Run: headless pygame with SDL's dummy video driver; simulated clock (each Clock.tick advances the game by its frame time, no real sleeping); random seed 0; keys injected as events and as key.get_pressed() state; mouse plan: one left click at the window centre at the start of phase 2, then a move to the lower-right quarter at the start of phase 3.
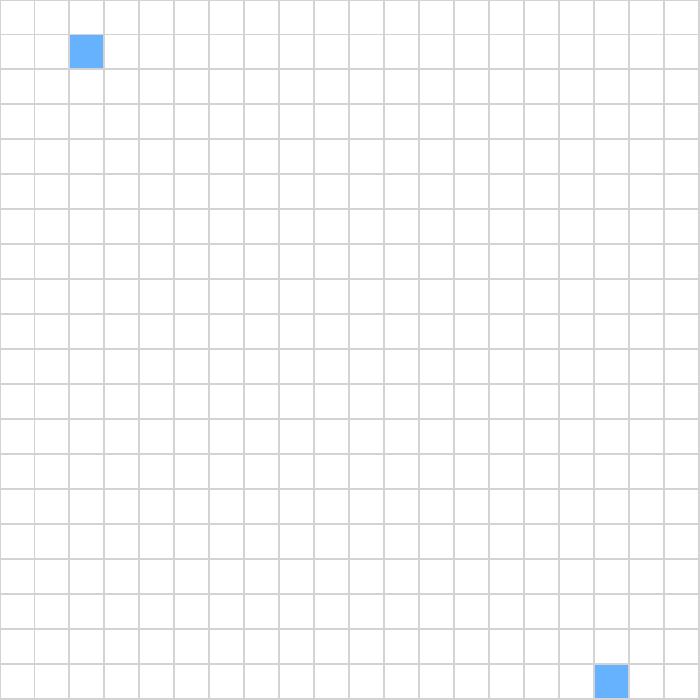
Frame 1 of 4 · flips 1–60 · no input
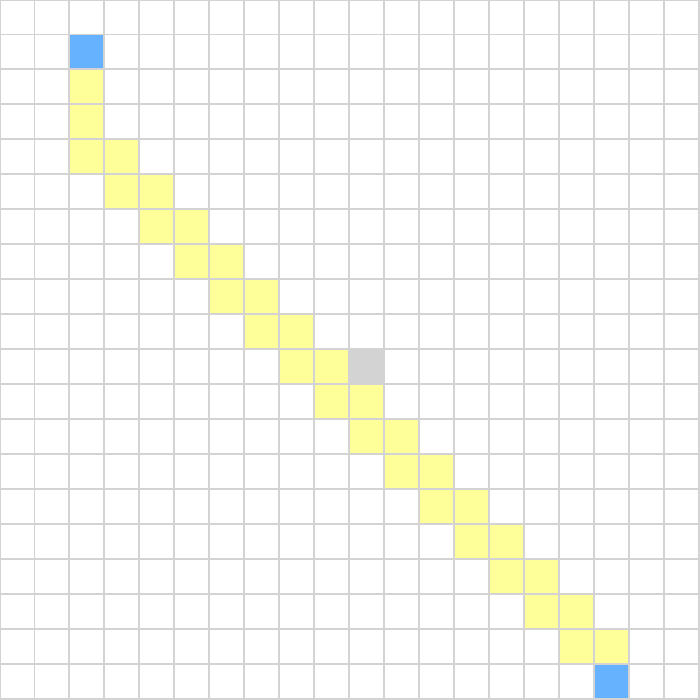
Frame 2 of 4 · flips 61–180 · clicked the window centre · tapped SPACE, RETURN · held RIGHT (→), D
Frame 3 of 4 · flips 181–300 · moved the mouse to the lower-right quarter · held DOWN (↓), S · screen unchanged from frame 2, image omitted
Frame 4 of 4 · flips 301–420 · held LEFT (←), A, UP (↑), W · screen unchanged from frame 3, image omitted

The pygame program that drew these frames:

import pygame

# Colors for pygame visualization
BLACK = (0, 0, 0)
WHITE = (255, 255, 255)
GREEN = (255, 255, 153)
RED = (255, 0, 0)
BLUE = (102, 178, 255)
GREY = (211, 211, 211)


# Maze grid is a global parameter, edited by any function
grid_len = 20
maze = [[0 for i in range(grid_len)] for i in range(grid_len)]

start = (1, 2)
end = (19, 17)

node_set = []
class Node():
    """ node class for A* pathfinding algorithm """

    def __init__(self, parent=None, position=None):
        self.parent = parent
        self.position = position

        # g is dist between current node and start node
        self.g = 0
        # h is the heuristic (estimated distance from the current node to end node)
        self.h = 0
        # f is the total cost of the node
        self.f = 0

    def __eq__(self, other):
        return self.position == other.position
    
    def __lt__(self, other):
        return self.f < other.f



""" pygame function """
def pygame_visualization():
    pygame.init()

    size = (700, 700)
    screen = pygame.display.set_mode(size)

    pygame.display.set_caption("Pathfinding Visualization")

    screen.fill(GREY)
    margin = 1
    box_len = (size[0] - (len(maze[0])+1)*margin) / len(maze[0])  # Resize boxes depending on screen size

    # Loop until user clicks the close button
    done = False

    # Used to manage how fast the screen updates
    clock = pygame.time.Clock()

    while not done:
        # --- Game logic should go here
        for event in pygame.event.get():
            if event.type == pygame.QUIT:
                done = True
            elif event.type == pygame.MOUSEBUTTONDOWN:
                # User clicks the mouse. Get the position
                pos = pygame.mouse.get_pos()
                # Change the x/y coordinates to grid/maze coordinates
                column = int(pos[0] // (box_len + margin))
                row = int(pos[1] // (box_len + margin))
                # Set maze paramter to 1, to indicate grey color in grid
                maze[row][column] = 1
                #print ("Click ", pos, "Grid Coords", column, row)
                # Calculate path and map to maze grid
                path = astar()
                #print(path)
                #printmaze()
                for i, j in path:
                    maze[i][j] = 2
                

        


        # --- Screen-clearing code goes here

        # --- Drawing code should go here


        for i in range(len(maze)):
            for j in range(len(maze[1])):
                if (j, i) == start or (j, i) == end:
                    pygame.draw.rect(screen, BLUE, [
                        box_len*i + (i+1)*margin, box_len*j + (j+1)*margin, box_len, box_len], 0)
                elif maze[j][i] == 0:
                    pygame.draw.rect(screen, WHITE, [
                                    box_len*i + (i+1)*margin, box_len*j + (j+1)*margin, box_len, box_len], 0)
                elif maze[j][i] == 1:
                    pygame.draw.rect(screen, GREY, [
                                     box_len*i + (i+1)*margin, box_len*j + (j+1)*margin, box_len, box_len], 0)
                elif maze[j][i] == 2:
                    pygame.draw.rect(screen, GREEN, [
                                     box_len*i + (i+1)*margin, box_len*j + (j+1)*margin, box_len, box_len], 0)


                
        # --- Go ahead and update the screen with what we've drawn
        pygame.display.flip()

        # --- Limit to 60 frames per second
        clock.tick(60)

    # Close the window and quit
    pygame.quit()








""" A* pathfinding algorithm """

def astar():
    """ Returns list of tuples as a path from the given start to the given end in the maze """

    for i in range(len(maze)):
        for j in range(len(maze[1])):
            if maze[i][j] == 2:
                maze[i][j] = 0

    # Create start and end node
    start_node = Node(None, start)
    start_node.g = start_node.h = start_node.f = 0
    end_node = Node(None, end)
    end_node.h = end_node.h = end_node.f = 0

    # Initialize both open and closed sets
    open_list = []
    closed_list = []

    # Add start node to open list
    open_list.append(start_node)

    # Loop until you find the end
    while len(open_list) > 0:

        current_node = open_list[0]
        current_index = 0

        for index, item in enumerate(open_list):
            if item.f < current_node.f:
                current_node = item
                current_index = index

        # Pop current off open list, add to closed list
        open_list.pop(current_index)
        closed_list.append(current_node)

        # Found the goal
        if current_node == end_node:
            path = []
            current = current_node
            while current is not None:
                path.append(current.position)
                current = current.parent
                path = path[::-1]
            return path  # Return reversed path


        # Generate children
        children = []
        # Loop through adjacent squares
        for new_position in [(0, -1), (0, 1), (-1, 0), (1, 0)]:
            # Get node position
            node_position = (
                current_node.position[0] + new_position[0], current_node.position[1] + new_position[1])

            # Make sure within range
            if node_position[0] > (len(maze) - 1) or node_position[0] < 0 or node_position[1] > (len(maze[len(maze)-1]) - 1) or node_position[1] < 0:
                continue

            # Make sure walkable terrain
            if maze[node_position[0]][node_position[1]] != 0:
                continue

            # Create new node
            new_node = Node(current_node, node_position)

            # Append to children
            children.append(new_node)

        for child in children:

            # Child is in closed list
            for closed_child in closed_list:
                if child == closed_child:
                    continue

            # Create f, g and h values
            child.g = current_node.g + 1
            child.h = ((child.position[0] - end_node.position[0])**2) + ((child.position[1] - end_node.position[1])**2)
            child.f = child.g + child.h

            if child in open_list:
                continue

            # Add the child to the open list
            open_list.append(child)


def printmaze():
    
    print(*maze, sep='\n')



def main():
    pygame_visualization()

if __name__ == '__main__':
    main()
